Run: headless pygame with SDL's dummy video driver; simulated clock (each Clock.tick advances the game by its frame time, no real sleeping); random seed 0; keys injected as events and as key.get_pressed() state; no mouse input.
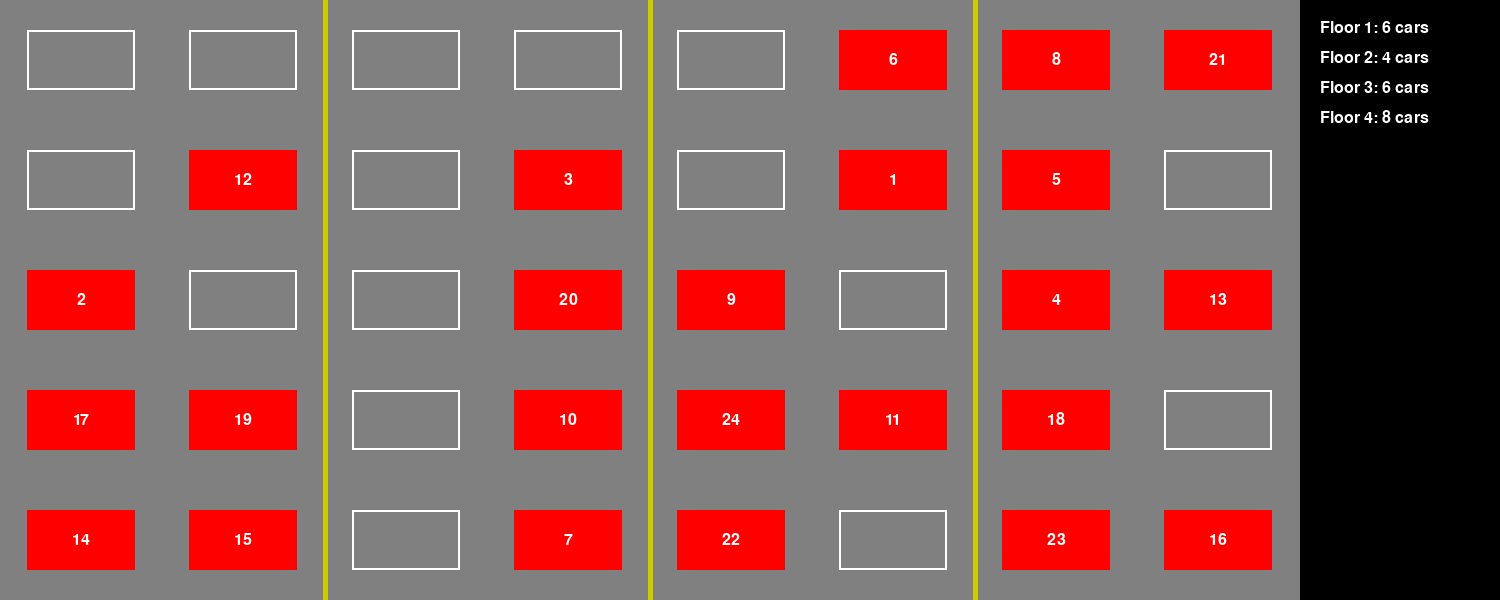
Frame 1 of 4 · flips 1–60 · no input
Frame 2 of 4 · flips 61–180 · tapped SPACE, RETURN · held RIGHT (→), D · screen unchanged from frame 1, image omitted
Frame 3 of 4 · flips 181–300 · held DOWN (↓), S · screen unchanged from frame 2, image omitted
Frame 4 of 4 · flips 301–420 · held LEFT (←), A, UP (↑), W · screen unchanged from frame 3, image omitted

The pygame program that drew these frames:

import pygame
import random

# Initialize pygame
pygame.init()

# Screen dimensions
SCREEN_WIDTH, SCREEN_HEIGHT = 1500, 600
GAME_AREA_WIDTH = 1300
screen = pygame.display.set_mode((SCREEN_WIDTH, SCREEN_HEIGHT))
pygame.display.set_caption('Parking Lot Simulator')

# Colors
gray_color = (128, 128, 128)
white_color = (255, 255, 255)
car_color = (255, 0, 0)
yellow_color = (204, 204, 0)
black_color = (0, 0, 0)
text_color = (255, 255, 255)

# Parking lot configuration
floors = 4
cars_per_floor = 10
places_per_column = 5
floor_width = GAME_AREA_WIDTH // floors
car_width, car_height = floor_width // 3, SCREEN_HEIGHT // (places_per_column * 2)

# Font setup
font = pygame.font.SysFont(None, 24)

# Generate parking spots
parking_spots = []
for floor in range(floors):
    for col in range(2):
        for spot in range(places_per_column):
            x = floor * floor_width + col * (floor_width // 2) + (floor_width // 4 - car_width // 2)
            y = spot * (SCREEN_HEIGHT // places_per_column) + (SCREEN_HEIGHT // (places_per_column * 2) - car_height // 2)
            parking_spots.append({'rect': pygame.Rect(x, y, car_width, car_height), 'floor': floor})

# Randomly fill parking spots
filled_spots = random.sample(parking_spots, k=random.randint(0, len(parking_spots)))

running = True
while running:
    for event in pygame.event.get():
        if event.type == pygame.QUIT:
            running = False

    # Clear screen
    screen.fill(black_color)

    # Game area background
    pygame.draw.rect(screen, gray_color, pygame.Rect(0, 0, GAME_AREA_WIDTH, SCREEN_HEIGHT))

    # Draw vertical lines to divide floors
    for i in range(1, floors):
        pygame.draw.line(screen, yellow_color, (i * floor_width, 0), (i * floor_width, SCREEN_HEIGHT), 5)

    # Draw parking spot lines
    for spot in parking_spots:
        pygame.draw.rect(screen, white_color, spot['rect'], 2)

    # Draw cars with IDs
    for idx, spot in enumerate(filled_spots):
        pygame.draw.rect(screen, car_color, spot['rect'])
        id_text = font.render(str(idx + 1), True, white_color)
        text_rect = id_text.get_rect(center=spot['rect'].center)
        screen.blit(id_text, text_rect)

    # Display cars per floor information
    for floor in range(floors):
        floor_cars = sum(1 for spot in filled_spots if spot['floor'] == floor)
        floor_text = font.render(f'Floor {floor + 1}: {floor_cars} cars', True, text_color)
        screen.blit(floor_text, (GAME_AREA_WIDTH + 20, 20 + floor * 30))

    # Update display
    pygame.display.flip()

pygame.quit()
